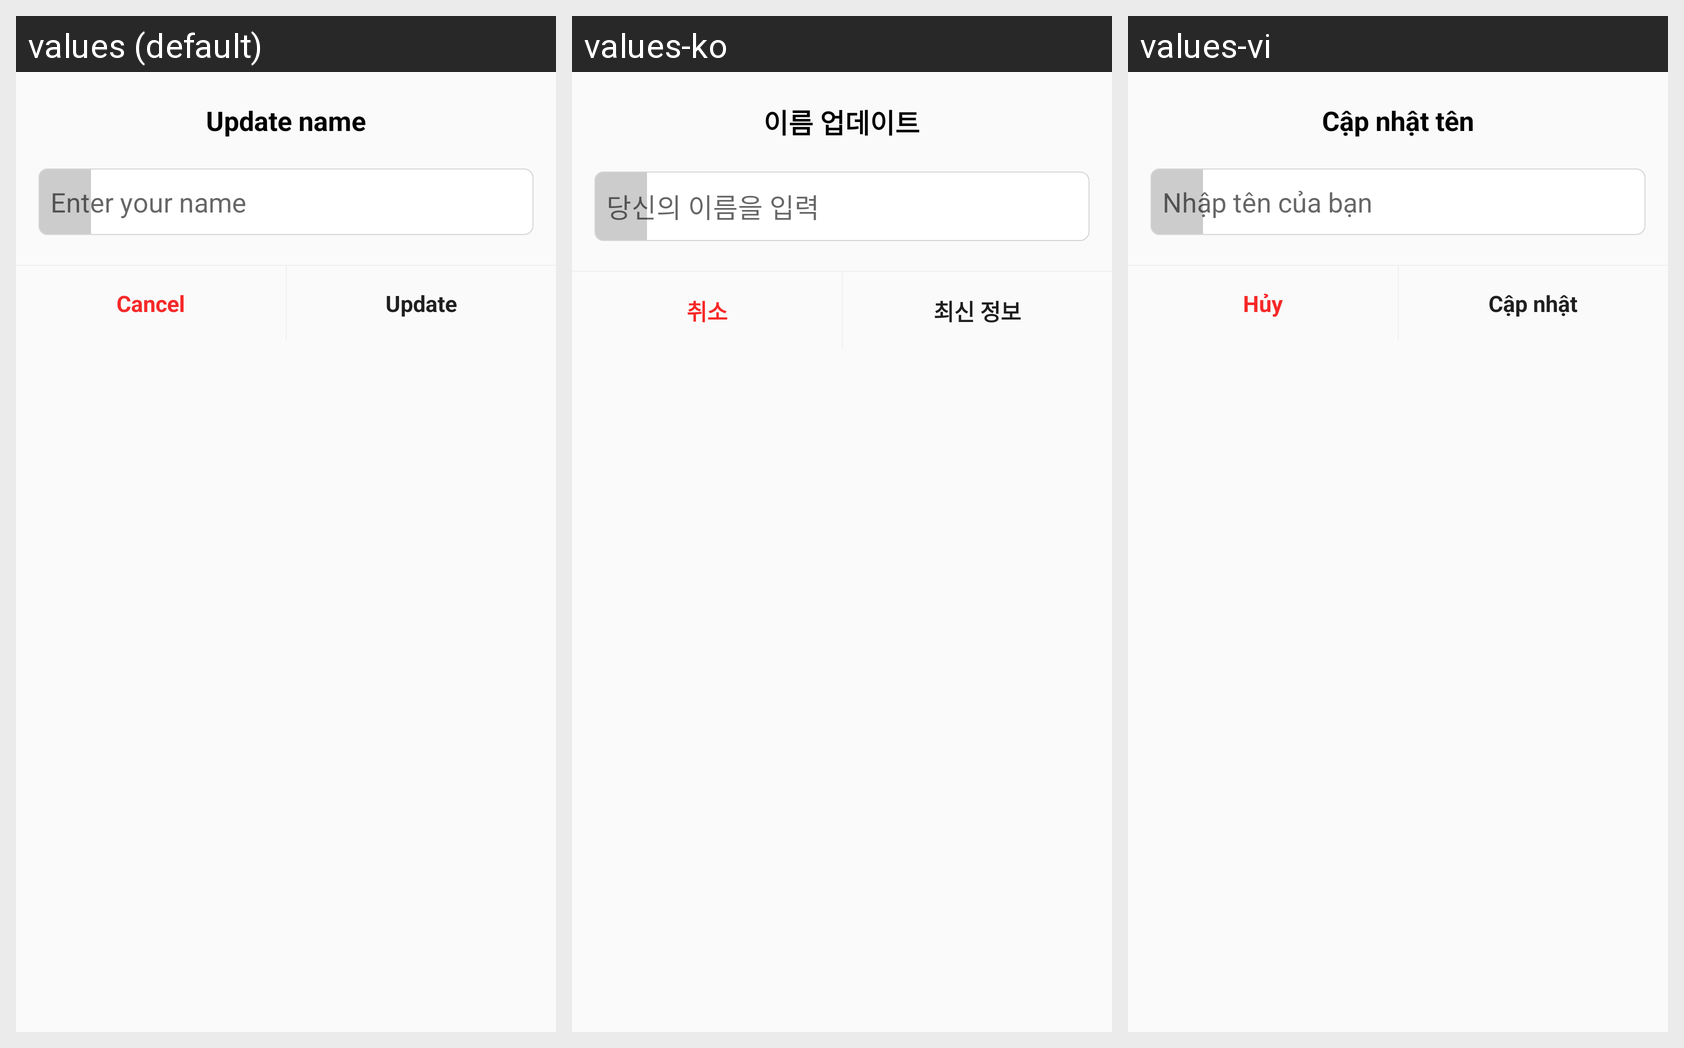

The same Android screen rendered under several of its app's locales, left to right. List the strings drawn on it with the default value and each locale's translation.
Android screen res/layout/dialog_edit_name.xml rendered under 3 locales, left to right: values (default), values-ko, values-vi. Device: Nexus 5 (rendered at 1080×1920; each locale shown at half size, 540×960, under a caption strip naming it); theme AppTheme.
Strings drawn on this screen, with the default value and each locale's value (text and hints the layout hard-codes, and strings that could not be matched under every locale, appear in the picture but are not listed):

update_name
  values: Update name
  values-ko: 이름 업데이트
  values-vi: Cập nhật tên

enter_your_name
  values: Enter your name
  values-ko: 당신의 이름을 입력
  values-vi: Nhập tên của bạn

cancel
  values: Cancel
  values-ko: 취소
  values-vi: Hủy

update
  values: Update
  values-ko: 최신 정보
  values-vi: Cập nhật
